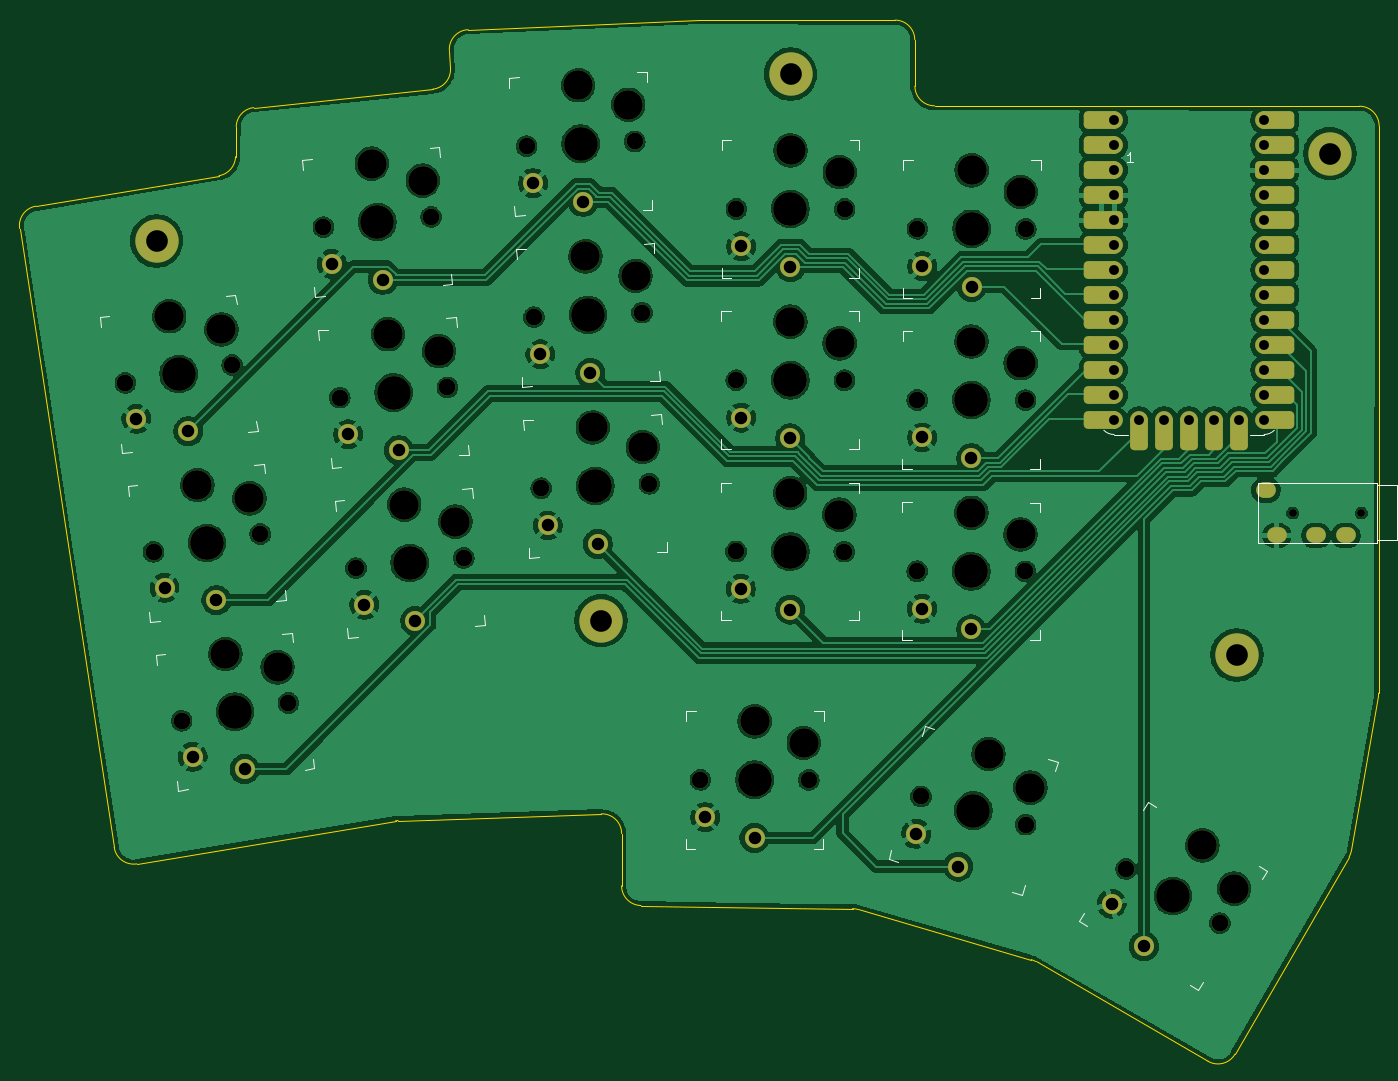
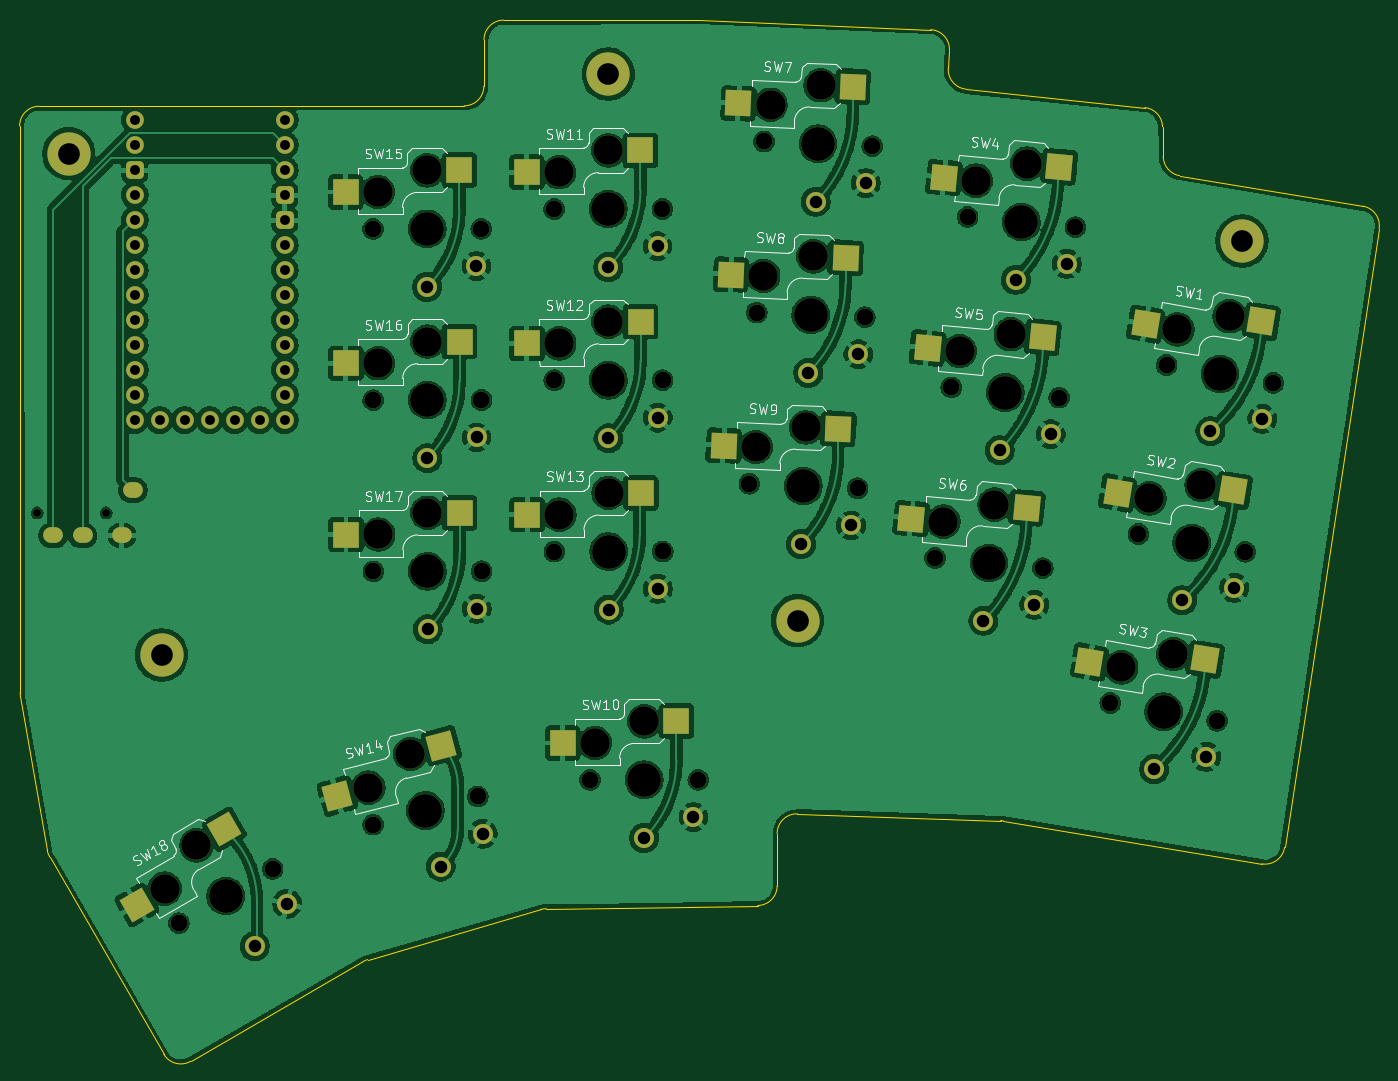
Circuit board: 11 layer files. Board 138.1 x 105.8 mm.
- bottom_copper: klorball35_left-B_Cu.gbr (389860 bytes)
- bottom_mask: klorball35_left-B_Mask.gbr (8179 bytes)
- paste: klorball35_left-B_Paste.gbr (2303 bytes)
- bottom_silk: klorball35_left-B_Silkscreen.gbr (49428 bytes)
- outline: klorball35_left-Edge_Cuts.gbr (2837 bytes)
- top_copper: klorball35_left-F_Cu.gbr (327109 bytes)
- top_mask: klorball35_left-F_Mask.gbr (7994 bytes)
- paste: klorball35_left-F_Paste.gbr (455 bytes)
- top_silk: klorball35_left-F_Silkscreen.gbr (8990 bytes)
- drill: klorball35_left-NPTH.drl (2120 bytes)
- drill: klorball35_left-PTH.drl (1888 bytes)

=== bottom_copper: klorball35_left-B_Cu.gbr (389860 bytes, source omitted) ===
=== bottom_mask: klorball35_left-B_Mask.gbr (8179 bytes, source omitted) ===
=== paste: klorball35_left-B_Paste.gbr ===
%TF.GenerationSoftware,KiCad,Pcbnew,9.0.4*%
%TF.CreationDate,2026-04-25T20:53:58-04:00*%
%TF.ProjectId,klorball35_left,6b6c6f72-6261-46c6-9c33-355f6c656674,1*%
%TF.SameCoordinates,Original*%
%TF.FileFunction,Paste,Bot*%
%TF.FilePolarity,Positive*%
%FSLAX46Y46*%
G04 Gerber Fmt 4.6, Leading zero omitted, Abs format (unit mm)*
G04 Created by KiCad (PCBNEW 9.0.4) date 2026-04-25 20:53:58*
%MOMM*%
%LPD*%
G01*
G04 APERTURE LIST*
G04 Aperture macros list*
%AMRotRect*
0 Rectangle, with rotation*
0 The origin of the aperture is its center*
0 $1 length*
0 $2 width*
0 $3 Rotation angle, in degrees counterclockwise*
0 Add horizontal line*
21,1,$1,$2,0,0,$3*%
G04 Aperture macros list end*
%ADD10RotRect,2.600000X2.600000X359.950000*%
%ADD11RotRect,2.600000X2.600000X9.450000*%
%ADD12RotRect,2.600000X2.600000X5.450000*%
%ADD13RotRect,2.600000X2.600000X2.450000*%
%ADD14RotRect,2.600000X2.600000X344.950000*%
%ADD15RotRect,2.600000X2.600000X329.950000*%
G04 APERTURE END LIST*
D10*
%TO.C,SW16*%
X245616835Y-94591181D03*
X257164910Y-96801260D03*
%TD*%
D11*
%TO.C,SW1*%
X164148927Y-92554945D03*
X175903396Y-92828731D03*
%TD*%
D10*
%TO.C,SW10*%
X223583159Y-133171968D03*
X235131234Y-135382047D03*
%TD*%
D12*
%TO.C,SW4*%
X184697929Y-76838599D03*
X196404667Y-77931669D03*
%TD*%
D13*
%TO.C,SW8*%
X206400266Y-86079750D03*
X218033753Y-87784005D03*
%TD*%
D14*
%TO.C,SW14*%
X247461604Y-135644454D03*
X258044178Y-140768088D03*
%TD*%
D15*
%TO.C,SW18*%
X269509637Y-144136784D03*
X278405525Y-151824806D03*
%TD*%
D11*
%TO.C,SW2*%
X167005778Y-109718814D03*
X178760247Y-109992600D03*
%TD*%
D12*
%TO.C,SW6*%
X188003131Y-111481284D03*
X199709869Y-112574354D03*
%TD*%
D10*
%TO.C,SW11*%
X227233772Y-75175132D03*
X238781847Y-77385211D03*
%TD*%
%TO.C,SW17*%
X245601651Y-111991175D03*
X257149726Y-114201254D03*
%TD*%
D11*
%TO.C,SW3*%
X169862629Y-126882683D03*
X181617098Y-127156469D03*
%TD*%
D10*
%TO.C,SW15*%
X245632019Y-77191188D03*
X257180094Y-79401267D03*
%TD*%
D12*
%TO.C,SW5*%
X186350530Y-94159941D03*
X198057268Y-95253011D03*
%TD*%
D10*
%TO.C,SW12*%
X227218587Y-92575125D03*
X238766662Y-94785204D03*
%TD*%
%TO.C,SW13*%
X227203403Y-109975119D03*
X238751478Y-112185198D03*
%TD*%
D13*
%TO.C,SW7*%
X205656459Y-68695655D03*
X217289946Y-70399910D03*
%TD*%
%TO.C,SW9*%
X207144073Y-103463844D03*
X218777560Y-105168099D03*
%TD*%
M02*

=== bottom_silk: klorball35_left-B_Silkscreen.gbr (49428 bytes, source omitted) ===
=== outline: klorball35_left-Edge_Cuts.gbr ===
%TF.GenerationSoftware,KiCad,Pcbnew,9.0.4*%
%TF.CreationDate,2026-04-25T20:53:58-04:00*%
%TF.ProjectId,klorball35_left,6b6c6f72-6261-46c6-9c33-355f6c656674,1*%
%TF.SameCoordinates,Original*%
%TF.FileFunction,Profile,NP*%
%FSLAX46Y46*%
G04 Gerber Fmt 4.6, Leading zero omitted, Abs format (unit mm)*
G04 Created by KiCad (PCBNEW 9.0.4) date 2026-04-25 20:53:58*
%MOMM*%
%LPD*%
G01*
G04 APERTURE LIST*
%TA.AperFunction,Profile*%
%ADD10C,0.150000*%
%TD*%
G04 APERTURE END LIST*
D10*
X195845112Y-65030271D02*
G75*
G02*
X197755768Y-62908096I1996188J123971D01*
G01*
X195957224Y-66835074D02*
X195845111Y-65030271D01*
X174190836Y-72768388D02*
G75*
G02*
X175984935Y-70825271I1999464J-46312D01*
G01*
X290230858Y-130645065D02*
X287496147Y-146301046D01*
X290310968Y-72685176D02*
X290260687Y-130302671D01*
X153833980Y-80839537D02*
X172449137Y-77741125D01*
X221255333Y-61902632D02*
X221520336Y-61920141D01*
X174120227Y-75814613D02*
G75*
G02*
X172449137Y-77741127I-1999427J46313D01*
G01*
X164097756Y-147661178D02*
G75*
G02*
X161792331Y-145990400I-328356J1972878D01*
G01*
X221520336Y-61920141D02*
X241129498Y-61937253D01*
X243127739Y-63929808D02*
X243145321Y-68653205D01*
X190377212Y-143287078D02*
X164097756Y-147661179D01*
X175984938Y-70825305D02*
X194166433Y-68948503D01*
X195957224Y-66835074D02*
G75*
G02*
X194166433Y-68948505I-1996124J-124026D01*
G01*
X254955566Y-157388642D02*
G75*
G02*
X255401272Y-157578680I-555766J-1921158D01*
G01*
X245143562Y-70645759D02*
G75*
G02*
X243145354Y-68653205I1738J1999959D01*
G01*
X275667270Y-166992290D02*
G75*
G02*
X272934583Y-167721954I-1731170J1001490D01*
G01*
X287257155Y-146958418D02*
X275667271Y-166992290D01*
X288312714Y-70683432D02*
G75*
G02*
X290310968Y-72685176I-1714J-1999968D01*
G01*
X254955566Y-157388642D02*
X237335041Y-152291037D01*
X174120227Y-75814612D02*
X174190836Y-72768388D01*
X161792327Y-145990401D02*
X152185299Y-83114476D01*
X190377212Y-143287078D02*
G75*
G02*
X190639750Y-143261017I328388J-1972722D01*
G01*
X213343564Y-149890878D02*
X213348197Y-144581803D01*
X211282362Y-142581141D02*
X190639750Y-143261020D01*
X290260688Y-130302671D02*
G75*
G02*
X290230852Y-130645064I-1999888J1771D01*
G01*
X241129497Y-61937253D02*
G75*
G02*
X243127834Y-63929808I-1697J-2000047D01*
G01*
X197755768Y-62908100D02*
X221255333Y-61902632D01*
X152185299Y-83114476D02*
G75*
G02*
X153833975Y-80839505I1977101J302076D01*
G01*
X215313786Y-151892401D02*
G75*
G02*
X213343578Y-149890878I29814J1999801D01*
G01*
X272934582Y-167721957D02*
X255401270Y-157578683D01*
X211282363Y-142581141D02*
G75*
G02*
X213348242Y-144581803I65837J-1998959D01*
G01*
X287496147Y-146301046D02*
G75*
G02*
X287257151Y-146958415I-1970147J344146D01*
G01*
X236809012Y-152212477D02*
X215313786Y-151892402D01*
X236809012Y-152212477D02*
G75*
G02*
X237335038Y-152291048I-29812J-1999723D01*
G01*
X245143562Y-70645760D02*
X288312714Y-70683432D01*
M02*

=== top_copper: klorball35_left-F_Cu.gbr (327109 bytes, source omitted) ===
=== top_mask: klorball35_left-F_Mask.gbr (7994 bytes, source omitted) ===
=== paste: klorball35_left-F_Paste.gbr ===
%TF.GenerationSoftware,KiCad,Pcbnew,9.0.4*%
%TF.CreationDate,2026-04-25T20:53:58-04:00*%
%TF.ProjectId,klorball35_left,6b6c6f72-6261-46c6-9c33-355f6c656674,1*%
%TF.SameCoordinates,Original*%
%TF.FileFunction,Paste,Top*%
%TF.FilePolarity,Positive*%
%FSLAX46Y46*%
G04 Gerber Fmt 4.6, Leading zero omitted, Abs format (unit mm)*
G04 Created by KiCad (PCBNEW 9.0.4) date 2026-04-25 20:53:58*
%MOMM*%
%LPD*%
G01*
G04 APERTURE LIST*
G04 APERTURE END LIST*
M02*

=== top_silk: klorball35_left-F_Silkscreen.gbr (8990 bytes, source omitted) ===
=== drill: klorball35_left-NPTH.drl ===
M48
; DRILL file {KiCad 9.0.4} date 2026-04-25T20:53:46-0400
; FORMAT={-:-/ absolute / metric / decimal}
; #@! TF.CreationDate,2026-04-25T20:53:46-04:00
; #@! TF.GenerationSoftware,Kicad,Pcbnew,9.0.4
; #@! TF.FileFunction,NonPlated,1,2,NPTH
FMAT,2
METRIC
; #@! TA.AperFunction,NonPlated,NPTH,ComponentDrill
T1C0.800
; #@! TA.AperFunction,NonPlated,NPTH,ComponentDrill
T2C1.702
; #@! TA.AperFunction,NonPlated,NPTH,ComponentDrill
T3C3.000
; #@! TA.AperFunction,NonPlated,NPTH,ComponentDrill
T4C3.429
%
G90
G05
T1
X281.512Y-112.0
X288.512Y-112.0
T2
X162.931Y-98.79
X165.788Y-115.953
X168.645Y-133.117
X173.782Y-96.983
X176.639Y-114.147
X179.495Y-131.311
X183.048Y-82.973
X184.701Y-100.294
X186.353Y-117.616
X193.998Y-81.928
X195.651Y-99.25
X197.304Y-116.571
X203.688Y-74.735
X204.432Y-92.119
X205.175Y-109.504
X214.678Y-74.265
X215.422Y-91.649
X216.165Y-109.033
X221.353Y-139.12
X224.973Y-115.923
X224.988Y-98.523
X225.004Y-81.123
X232.353Y-139.13
X235.973Y-115.933
X235.988Y-98.533
X236.004Y-81.133
X243.371Y-117.939
X243.387Y-100.539
X243.402Y-83.139
X243.768Y-140.813
X254.371Y-117.949
X254.387Y-100.549
X254.391Y-143.669
X254.402Y-83.149
X264.604Y-148.173
X274.126Y-153.681
T3
X167.379Y-92.017
X170.236Y-109.181
X172.673Y-93.366
X173.093Y-126.345
X175.53Y-110.53
X178.387Y-127.694
X187.958Y-76.528
X189.611Y-93.849
X191.263Y-111.17
X193.144Y-78.243
X194.797Y-95.564
X196.45Y-112.885
X208.928Y-68.556
X209.672Y-85.94
X210.416Y-103.324
X214.018Y-70.54
X214.762Y-87.924
X215.506Y-105.308
X226.858Y-133.175
X230.478Y-109.978
X230.494Y-92.578
X230.509Y-75.178
X231.856Y-135.379
X235.476Y-112.182
X235.492Y-94.782
X235.507Y-77.382
X248.877Y-111.994
X248.892Y-94.594
X248.907Y-77.194
X250.624Y-136.495
X253.875Y-114.198
X253.89Y-96.798
X253.905Y-79.398
X254.882Y-139.918
X272.344Y-145.777
X275.571Y-150.185
T4
X168.356Y-97.886
X171.213Y-115.05
X174.07Y-132.214
X188.523Y-82.451
X190.176Y-99.772
X191.828Y-117.093
X209.183Y-74.5
X209.927Y-91.884
X210.67Y-109.268
X226.853Y-139.125
X230.473Y-115.928
X230.488Y-98.528
X230.504Y-81.128
X248.871Y-117.944
X248.887Y-100.544
X248.902Y-83.144
X249.079Y-142.241
X269.365Y-150.927
M30

=== drill: klorball35_left-PTH.drl ===
M48
; DRILL file {KiCad 9.0.4} date 2026-04-25T20:53:46-0400
; FORMAT={-:-/ absolute / metric / decimal}
; #@! TF.CreationDate,2026-04-25T20:53:46-04:00
; #@! TF.GenerationSoftware,Kicad,Pcbnew,9.0.4
; #@! TF.FileFunction,Plated,1,2,PTH
FMAT,2
METRIC
; #@! TA.AperFunction,Plated,PTH,ComponentDrill
T1C0.900
; #@! TA.AperFunction,Plated,PTH,ComponentDrill
T2C1.000
; #@! TA.AperFunction,Plated,PTH,ComponentDrill
T3C1.270
; #@! TA.AperFunction,Plated,PTH,ComponentDrill
T4C2.200
%
G90
G05
T2
X263.38Y-72.09
X263.38Y-74.63
X263.38Y-77.17
X263.38Y-79.71
X263.38Y-82.25
X263.38Y-84.79
X263.38Y-87.33
X263.38Y-89.87
X263.38Y-92.41
X263.38Y-94.95
X263.38Y-97.49
X263.38Y-100.03
X263.38Y-102.57
X265.92Y-102.57
X268.46Y-102.57
X271.0Y-102.57
X273.54Y-102.57
X276.08Y-102.57
X278.62Y-72.09
X278.62Y-74.63
X278.62Y-77.17
X278.62Y-79.71
X278.62Y-82.25
X278.62Y-84.79
X278.62Y-87.33
X278.62Y-89.87
X278.62Y-92.41
X278.62Y-94.95
X278.62Y-97.49
X278.62Y-100.03
X278.62Y-102.57
T3
X164.048Y-102.456
X166.905Y-119.62
X169.325Y-103.706
X169.762Y-136.784
X172.182Y-120.87
X175.039Y-138.034
X183.907Y-86.708
X185.559Y-104.03
X187.212Y-121.351
X189.084Y-88.324
X190.736Y-105.645
X192.389Y-122.967
X204.35Y-78.51
X205.094Y-95.895
X205.837Y-113.279
X209.435Y-80.395
X210.179Y-97.779
X210.923Y-115.163
X221.85Y-142.92
X225.47Y-119.724
X225.485Y-102.324
X225.5Y-84.924
X226.848Y-145.025
X230.468Y-121.828
X230.483Y-104.428
X230.498Y-87.028
X243.264Y-144.612
X243.868Y-121.74
X243.883Y-104.34
X243.899Y-86.94
X247.547Y-147.938
X248.866Y-123.844
X248.881Y-106.444
X248.897Y-89.044
X263.134Y-151.712
X266.41Y-156.034
T4
X166.107Y-84.372
X211.256Y-122.956
X230.511Y-67.42
X275.864Y-126.436
X285.309Y-75.502
T1
G00X279.012Y-109.7
M15
G01X278.613Y-109.7
M16
G05
G00X280.113Y-114.3
M15
G01X279.712Y-114.3
M16
G05
G00X284.113Y-114.3
M15
G01X283.712Y-114.3
M16
G05
G00X287.113Y-114.3
M15
G01X286.712Y-114.3
M16
G05
M30
